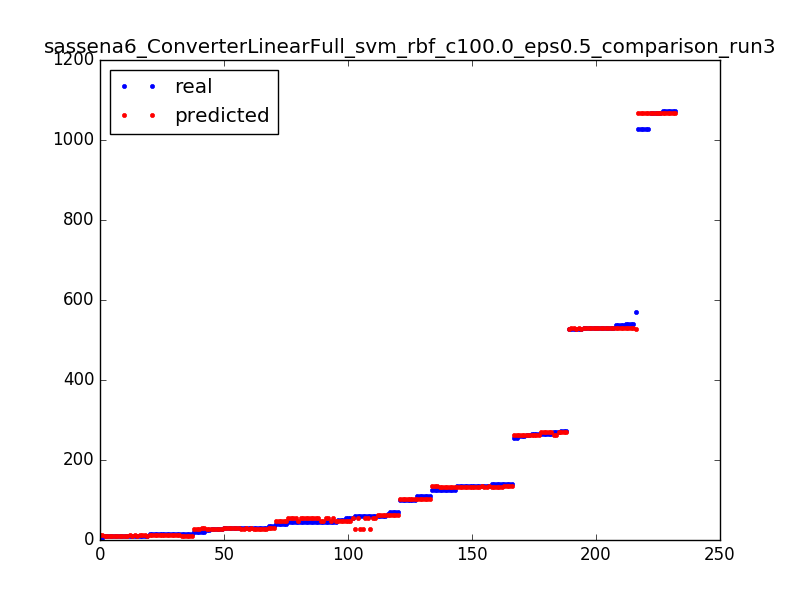

Values plotted in this chart, from the file beside it:
70.0, 63.5
31.0, 27.5
101.0, 101.5
541.0, 529.5
266.0, 270.5
139.0, 133.5
14.0, 13.5
45.0, 54.5
26.0, 27.5
125.0, 134.5
1072, 1068
29.0, 29.5
21.0, 29.5
14.0, 13.5
125.0, 134.5
269.0, 262.5
527.0, 526.5
109.0, 101.5
1027, 1068
10.0, 13.5
135.0, 133.5
14.0, 13.5
135.0, 133.5
9.0, 9.5
45.0, 54.5
125.0, 134.5
530.0, 529.5
45.0, 54.5
29.0, 29.5
41.0, 46.5
59.0, 27.5
530.0, 529.5
61.0, 63.5
70.0, 63.5
266.0, 270.5
263.0, 262.5
101.0, 101.5
537.0, 529.5
46.0, 46.5
10.0, 9.5
27.0, 27.5
46.0, 54.5
571.0, 526.5
101.0, 101.5
125.0, 133.5
45.0, 54.5
263.0, 262.5
46.0, 54.5
27.0, 27.5
51.0, 46.5
41.0, 46.5
264.0, 262.5
1027, 1068
139.0, 133.5
59.0, 54.5
60.0, 63.5
530.0, 529.5
41.0, 46.5
9.0, 9.5
134.0, 133.5
20.0, 27.5
... 172 more rows
